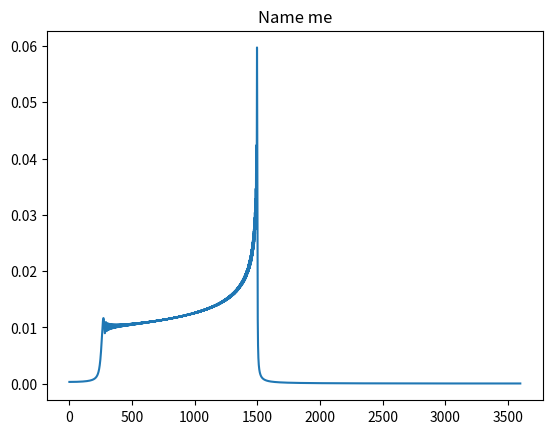

The matplotlib source for this figure: (Note: this script raises an exception after producing the figure.)
import numpy as np
from scipy.fft import fft, fftfreq
import matplotlib.pyplot as plt
from scipy.signal import chirp

def plot_psd(data,sf=1000,title='Name me'):
    N = len(data)
    yf = fft(data)
    xf = fftfreq(N, 1 / sf)[:N // 2]
    plt.plot(xf, 2.0 / N * np.abs(yf[0:N // 2]))
    plt.title(title)
'''test plot_psd on chirp signal'''
fs=7200
Ts=1/fs
duration=4
t=np.arange(0,int(duration*fs))/fs
w=chirp(t,f0=1500,f1=250,t1=duration,method='quadratic')
plot_psd(w,sf=7200)

gen_sequence=gen_trial[0,:]
original_sequence=trial[0,:]
plot_psd(gen_sequence,title='Generated')
plot_psd(original_sequence,title='Original')